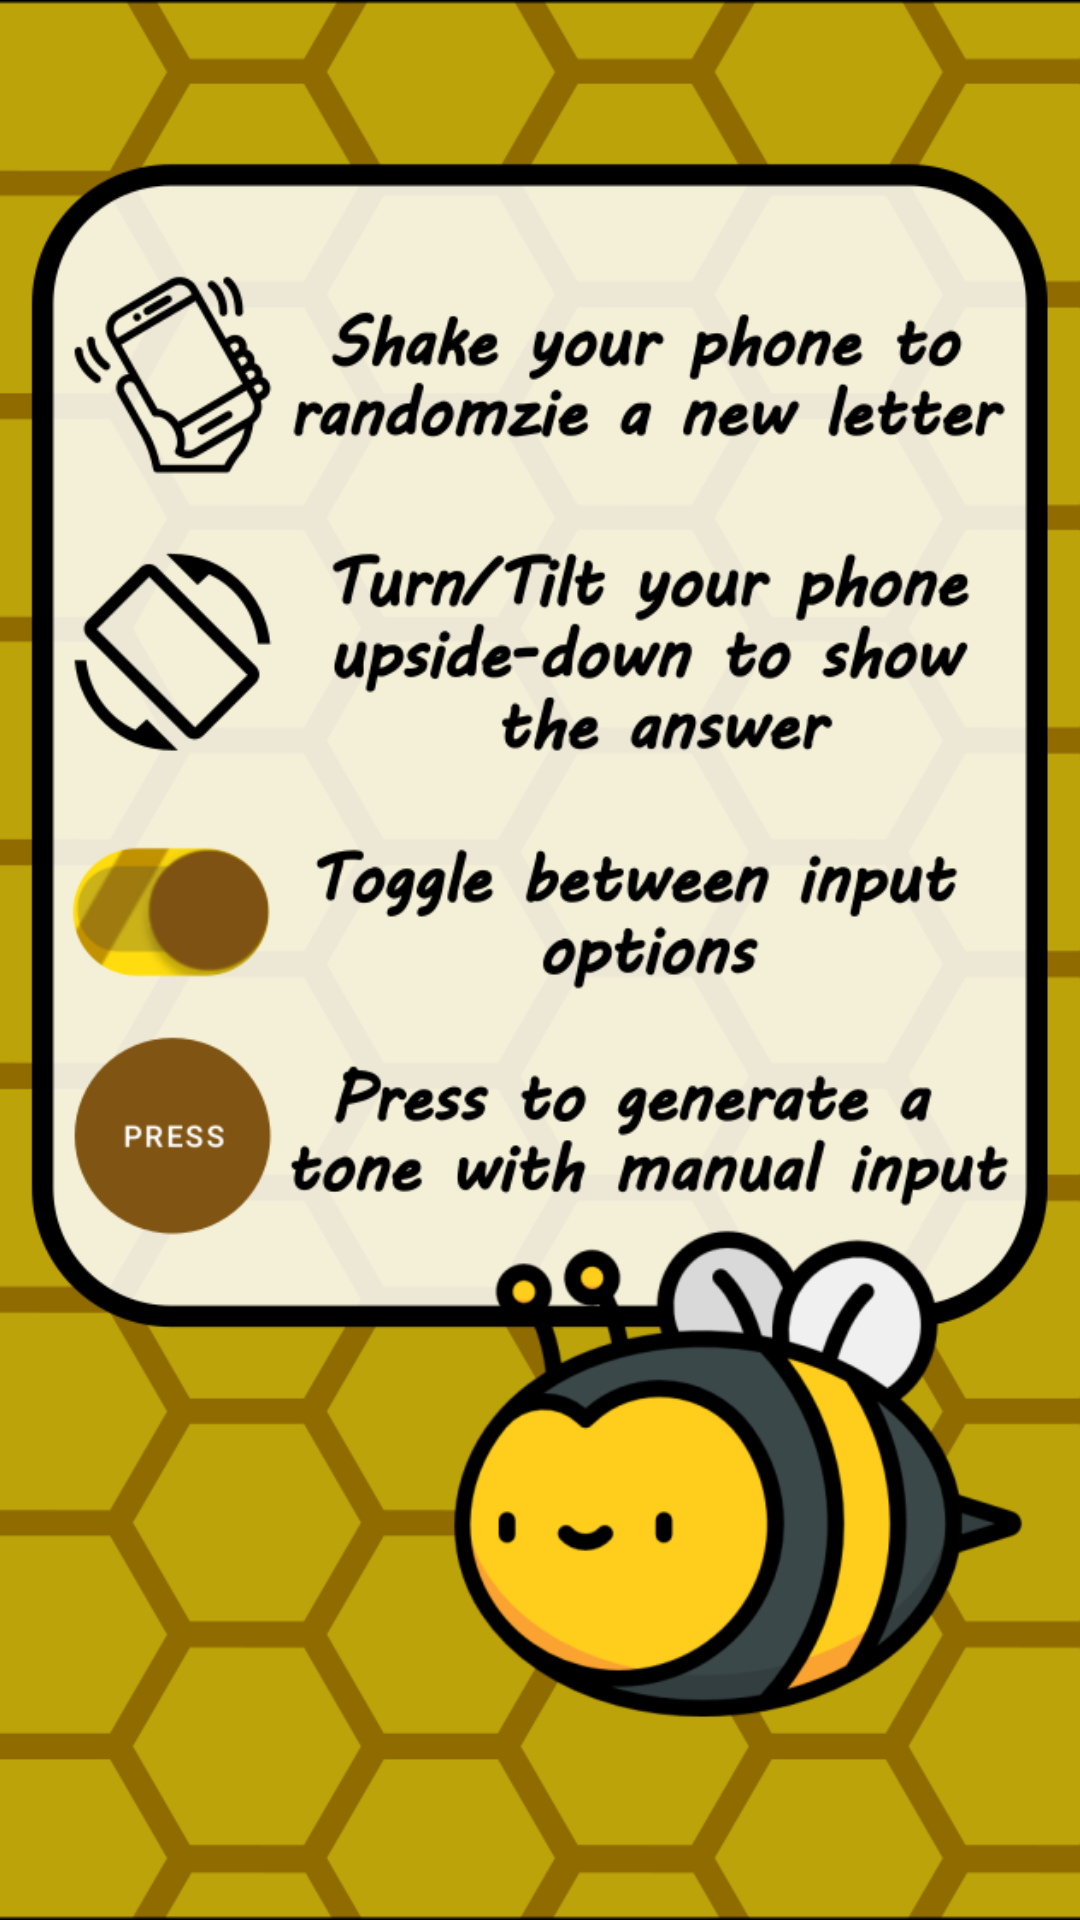

Android layout source for this screen:
<!-- AndroidManifest.xml: application theme Theme.MorseCode.NoActionBar -->
<!-- res/layout/dialog_layout_help_morse.xml -->
<LinearLayout xmlns:android="http://schemas.android.com/apk/res/android"
    android:layout_width="match_parent"
    android:layout_height="match_parent"
    android:orientation="vertical">

    <ImageView
        android:id="@+id/help_morse"
        android:layout_width="wrap_content"
        android:layout_height="wrap_content"
        android:scaleType="centerCrop"
        android:src="@drawable/vaxkaka_help_morse" />


</LinearLayout>
<!-- resources referenced by this layout -->
<resources>
  <!-- drawable vaxkaka_help_morse: png bitmap (drawable, 232508 bytes) -->
  <style name="Theme.MorseCode.NoActionBar">
          <item name="windowActionBar">false</item>
          <item name="windowNoTitle">true</item>
      </style>
</resources>
